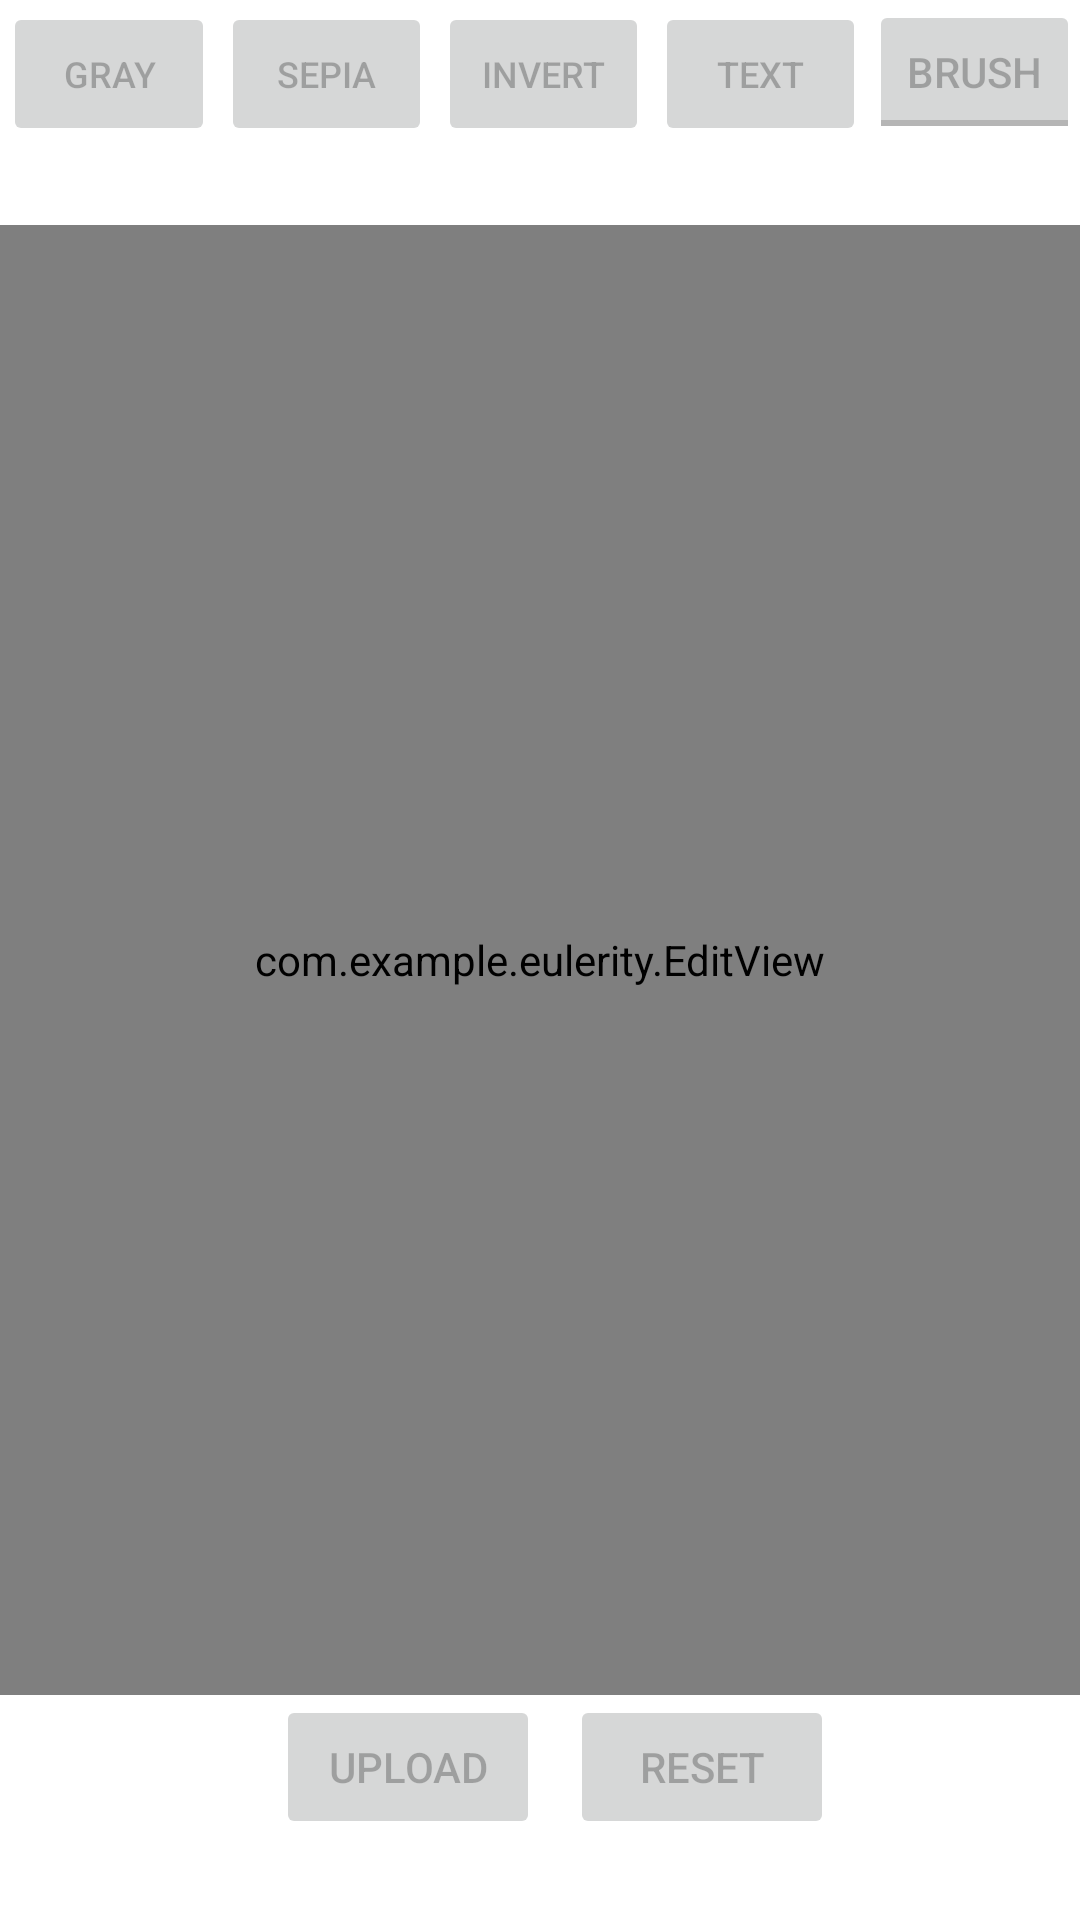

Android layout source for this screen:
<!-- AndroidManifest.xml: application theme Theme.Eulerity -->
<!-- res/layout/activity_edit.xml -->
<?xml version="1.0" encoding="utf-8"?>
<androidx.constraintlayout.widget.ConstraintLayout xmlns:android="http://schemas.android.com/apk/res/android"
    xmlns:app="http://schemas.android.com/apk/res-auto"
    xmlns:tools="http://schemas.android.com/tools"
    android:layout_width="match_parent"
    android:layout_height="match_parent"
    tools:context=".EditActivity">

    <LinearLayout
        android:id="@+id/linearLayout"
        android:layout_width="wrap_content"
        android:layout_height="75dp"
        android:orientation="horizontal"
        app:layout_constraintEnd_toEndOf="parent"
        app:layout_constraintStart_toStartOf="parent"
        app:layout_constraintTop_toTopOf="parent">

        <Button
            android:id="@+id/grayButton"
            android:layout_width="wrap_content"
            android:layout_height="wrap_content"
            android:layout_marginHorizontal="1dp"
            android:layout_weight="1"
            android:enabled="false"
            android:text="Gray"
            android:textSize="12sp" />

        <Button
            android:id="@+id/sepiaButton"
            android:layout_width="wrap_content"
            android:layout_height="wrap_content"
            android:layout_marginHorizontal="1dp"
            android:layout_weight="1"
            android:enabled="false"
            android:text="Sepia"
            android:textSize="12sp" />

        <Button
            android:id="@+id/invertButton"
            android:layout_width="wrap_content"
            android:layout_height="wrap_content"
            android:layout_marginHorizontal="1dp"
            android:layout_weight="1"
            android:enabled="false"
            android:text="Invert"
            android:textSize="12sp" />

        <Button
            android:id="@+id/textButton"
            android:layout_width="wrap_content"
            android:layout_height="wrap_content"
            android:layout_marginHorizontal="1dp"
            android:layout_weight="1"
            android:enabled="false"
            android:text="Text"
            android:textSize="12sp" />

        <ToggleButton
            android:id="@+id/brushButton"
            android:layout_width="wrap_content"
            android:layout_height="wrap_content"
            android:layout_weight="1"
            android:enabled="false"
            android:text="Brush"
            android:textOff="Brush"
            android:textOn="Brush" />
    </LinearLayout>

    <LinearLayout
        android:id="@+id/linearLayout2"
        android:layout_width="wrap_content"
        android:layout_height="75dp"
        android:orientation="horizontal"
        app:layout_constraintBottom_toBottomOf="parent"
        app:layout_constraintEnd_toEndOf="parent"
        app:layout_constraintStart_toStartOf="parent">

        <Button
            android:id="@+id/uploadButton"
            android:layout_width="wrap_content"
            android:layout_height="wrap_content"
            android:layout_marginHorizontal="10dp"
            android:layout_weight="1"
            android:enabled="false"
            android:text="Upload" />

        <Button
            android:id="@+id/resetButton"
            android:layout_width="wrap_content"
            android:layout_height="wrap_content"
            android:layout_weight="1"
            android:enabled="false"
            android:text="Reset" />
    </LinearLayout>

    <com.example.eulerity.EditView
        android:id="@+id/editView"
        android:layout_width="0dp"
        android:layout_height="0dp"
        android:paddingHorizontal="25dp"
        android:paddingVertical="75dp"
        app:layout_constraintBottom_toTopOf="@+id/linearLayout2"
        app:layout_constraintEnd_toEndOf="parent"
        app:layout_constraintStart_toStartOf="parent"
        app:layout_constraintTop_toBottomOf="@+id/linearLayout">

    </com.example.eulerity.EditView>

</androidx.constraintlayout.widget.ConstraintLayout>
<!-- resources referenced by this layout -->
<resources>
  <style name="Theme.Eulerity" parent="Theme.MaterialComponents.DayNight.DarkActionBar">
          
          <item name="colorPrimary">@color/purple_500</item>
          <item name="colorPrimaryVariant">@color/purple_700</item>
          <item name="colorOnPrimary">@color/white</item>
          
          <item name="colorSecondary">@color/teal_200</item>
          <item name="colorSecondaryVariant">@color/teal_700</item>
          <item name="colorOnSecondary">@color/black</item>
          
          <item name="android:statusBarColor" tools:targetApi="l">?attr/colorPrimaryVariant</item>
          
      </style>
  <!-- not gathered from this repository: default colours our renderer supplied (Android Studio template values) -->
  <color name="purple_500">#FF6200EE</color>
  <color name="purple_700">#FF3700B3</color>
  <color name="teal_200">#FF03DAC5</color>
  <color name="teal_700">#FF018786</color>
  <color name="black">#FF000000</color>
  <color name="white">#FFFFFFFF</color>
</resources>
